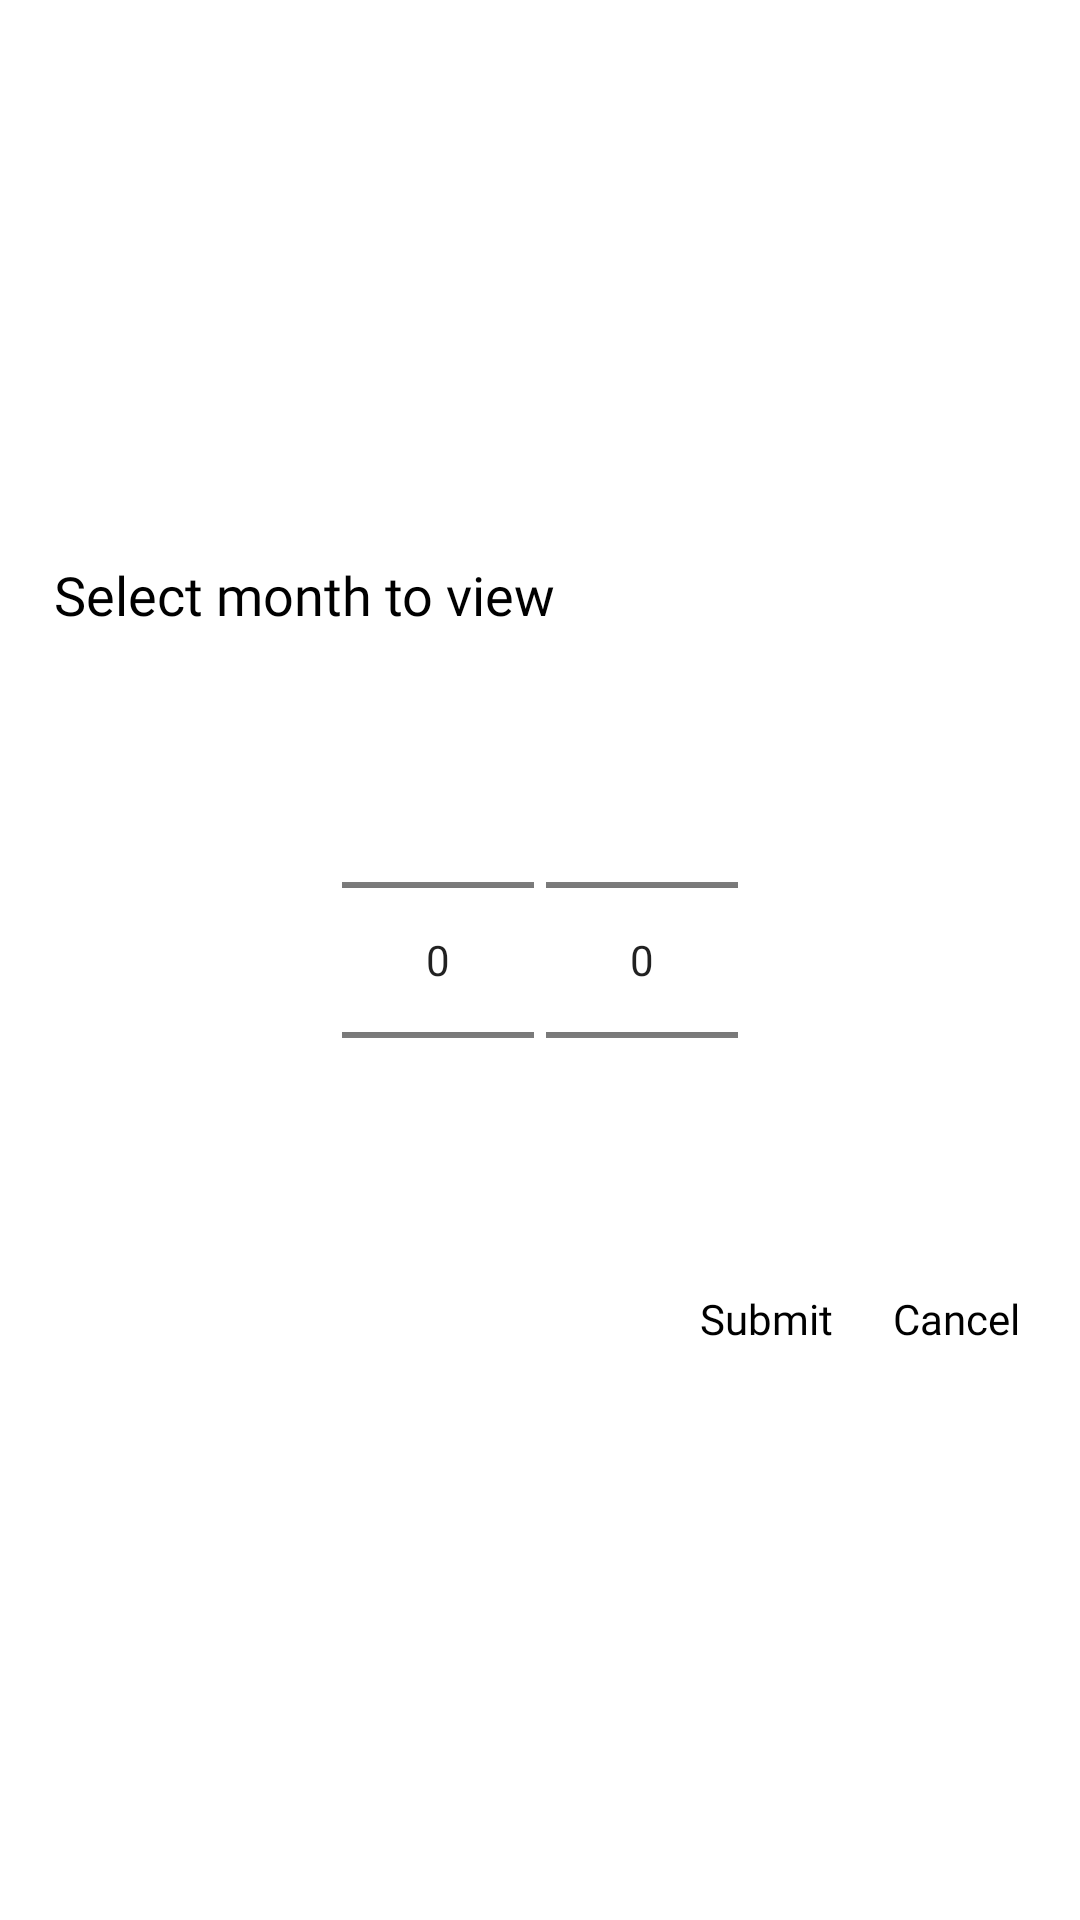

Reconstruct the res/layout file that produces this screen, plus the resources it refers to.
<!-- AndroidManifest.xml: application theme Myzo -->
<!-- res/layout/month_year_picker.xml -->
<?xml version="1.0" encoding="utf-8"?>
<LinearLayout xmlns:android="http://schemas.android.com/apk/res/android"
    xmlns:app="http://schemas.android.com/apk/res-auto"
    android:id="@+id/pickers"
    android:layout_width="fill_parent"
    android:layout_height="fill_parent"
    android:layout_gravity="center_horizontal"
    android:background="@drawable/dialog_background_solid"
    android:gravity="center"
    android:orientation="horizontal">

    <androidx.constraintlayout.widget.ConstraintLayout
        android:layout_width="match_parent"
        android:layout_height="wrap_content"
        android:padding="10dp">

        <TextView
            android:layout_width="wrap_content"
            android:layout_height="wrap_content"
            android:layout_marginStart="8dp"
            android:layout_marginTop="5dp"
            android:fontFamily="@font/open_sans_light"
            android:text="@string/select_month_to_view"
            android:textColor="@android:color/black"
            android:textSize="18sp"
            app:layout_constraintLeft_toLeftOf="parent"
            app:layout_constraintTop_toTopOf="parent" />

        <NumberPicker
            android:id="@+id/myp_month"
            android:layout_width="wrap_content"
            android:layout_height="wrap_content"
            android:layout_marginStart="500dp"
            android:layout_marginEnd="2dp"
            android:focusable="true"
            android:focusableInTouchMode="true"
            app:layout_constraintBottom_toBottomOf="parent"
            app:layout_constraintLeft_toLeftOf="parent"
            app:layout_constraintRight_toLeftOf="@id/myp_year"
            app:layout_constraintTop_toTopOf="parent" />

        <NumberPicker
            android:id="@+id/myp_year"
            android:layout_width="wrap_content"
            android:layout_height="wrap_content"
            android:layout_marginStart="2dp"
            android:layout_marginEnd="500dp"
            android:focusable="true"
            android:focusableInTouchMode="true"
            app:layout_constraintBottom_toBottomOf="parent"
            app:layout_constraintLeft_toRightOf="@id/myp_month"
            app:layout_constraintRight_toRightOf="parent"
            app:layout_constraintTop_toTopOf="parent" />

        <TextView
            android:id="@+id/submit_my"
            android:layout_width="wrap_content"
            android:layout_height="wrap_content"
            android:layout_marginTop="10dp"
            android:fontFamily="@font/open_sans_light"
            android:foreground="?attr/selectableItemBackground"
            android:padding="10dp"
            android:text="@string/submit"
            android:textColor="@color/colorAccent"
            app:layout_constraintRight_toLeftOf="@id/cancel_my"
            app:layout_constraintTop_toBottomOf="@id/myp_year" />

        <TextView
            android:id="@+id/cancel_my"
            android:layout_width="wrap_content"
            android:layout_height="wrap_content"
            android:layout_marginTop="10dp"
            android:fontFamily="@font/open_sans_light"
            android:foreground="?attr/selectableItemBackground"
            android:padding="10dp"
            android:text="@string/cancel"
            app:layout_constraintRight_toRightOf="parent"
            android:textColor="@android:color/black"
            app:layout_constraintTop_toBottomOf="@id/myp_year" />

    </androidx.constraintlayout.widget.ConstraintLayout>

</LinearLayout>
<!-- resources referenced by this layout -->
<resources>
  <color name="colorAccent">#000000</color>
  <string name="cancel">Cancel</string>
  <string name="select_month_to_view">Select month to view</string>
  <string name="submit">Submit</string>
  <style name="Myzo" parent="Theme.MaterialComponents.Light.NoActionBar">
          <item name="popupMenuStyle">@style/PopupMenu</item>
          <item name="android:textAppearanceLargePopupMenu">@style/myPopupMenuTextAppearanceLarge
          </item>
          <item name="android:textAppearanceSmallPopupMenu">@style/myPopupMenuTextAppearanceSmall
          </item>
          <item name="colorPrimary">@color/colorPrimary</item>
          <item name="colorPrimaryDark">@color/colorPrimaryDark</item>
          <item name="colorAccent">@color/colorAccent</item>
          <item name="android:statusBarColor">@color/colorAccent</item>
      </style>
  <style name="PopupMenu" parent="@android:style/Widget.PopupMenu">
          <item name="android:popupBackground">@android:color/white</item>
          <item name="android:textColor">#FF01F0</item>
          <item name="android:textSize">16sp</item>
          <item name="android:fontFamily">@font/open_sans_light</item>
      </style>
  <style name="myPopupMenuTextAppearanceLarge" parent="@android:style/TextAppearance.DeviceDefault.Widget.PopupMenu.Large">
          <item name="android:textColor">#545656</item>
          <item name="android:textSize">16sp</item>
          <item name="android:fontFamily">@font/open_sans_light</item>
      </style>
  <style name="myPopupMenuTextAppearanceSmall" parent="@android:style/TextAppearance.DeviceDefault.Widget.PopupMenu.Small">
          <item name="android:textColor">#545656</item>
          <item name="android:textSize">16sp</item>
          <item name="android:fontFamily">@font/open_sans_light</item>
      </style>
  <color name="colorPrimary">#EEEEEE</color>
  <color name="colorPrimaryDark">#BCBCBC</color>
</resources>
